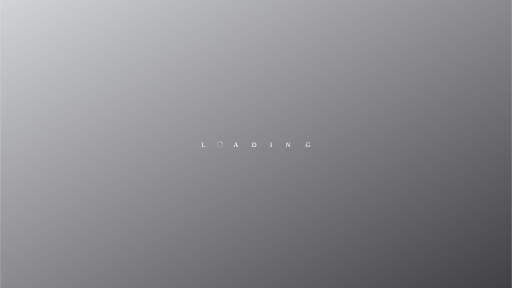
t = 0.00 s
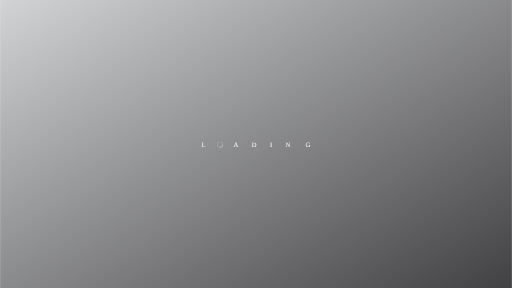
t = 0.25 s
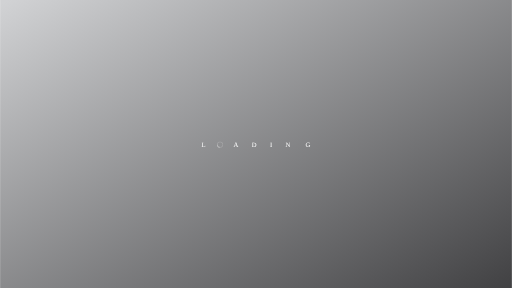
t = 0.50 s
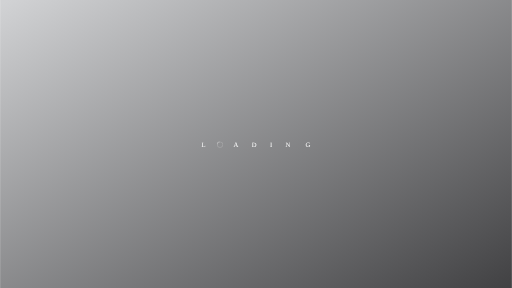
t = 0.75 s

The animated SVG that drew these frames (rendered in a browser with its animation timeline set to each time). Animation: 1 SMIL element (animateTransform=1); one cycle of 1.00 s, repeats indefinitely.


<svg width="1530px" height="861px" viewBox="0 0 1530 861" version="1.1" xmlns="http://www.w3.org/2000/svg" xmlns:xlink="http://www.w3.org/1999/xlink">
    <defs>
        <linearGradient x1="0.722110111%" y1="0.94418381%" x2="100%" y2="100%" id="linearGradient-1">
            <stop stop-color="#D1D2D4" offset="0%"></stop>
            <stop stop-color="#414143" offset="100%"></stop>
            <stop stop-color="#414143" offset="100%"></stop>
        </linearGradient>
        <rect id="path-2" x="0" y="0" width="1530" height="861"></rect>
    </defs>
    <g stroke="none" stroke-width="1" fill="none" fill-rule="evenodd">
        <mask id="mask-3" fill="white">
            <use xlink:href="#path-2"></use>
        </mask>
        <use id="Background" fill="url(#linearGradient-1)" xlink:href="#path-2"></use>
        <text id="Text" mask="url(#mask-3)" font-family="Verdana" font-size="20" font-weight="normal" letter-spacing="40" fill="#FFFFFF">
            <tspan x="602.433594" y="439">L ADIN</tspan>
            <tspan x="913.058594" y="439">G</tspan>
        </text>
        <g id="loader2" mask="url(#mask-3)" stroke="#FFFFFF">
            <g transform="translate(649.000000, 424.000000)">
                <circle id="Oval" stroke-opacity="0.5" cx="8.5" cy="8.5" r="8.5"></circle>
                <path d="M16 8c0-9.94-8.06-8-8-8">
                    <animateTransform
                    attributeName="transform"
                    type="rotate"
                    from="0 8 8"
                    to="360 8 8"
                    dur="1s"
                    repeatCount="indefinite"/>
                </path>
            </g>
        </g>
    </g>
</svg>
